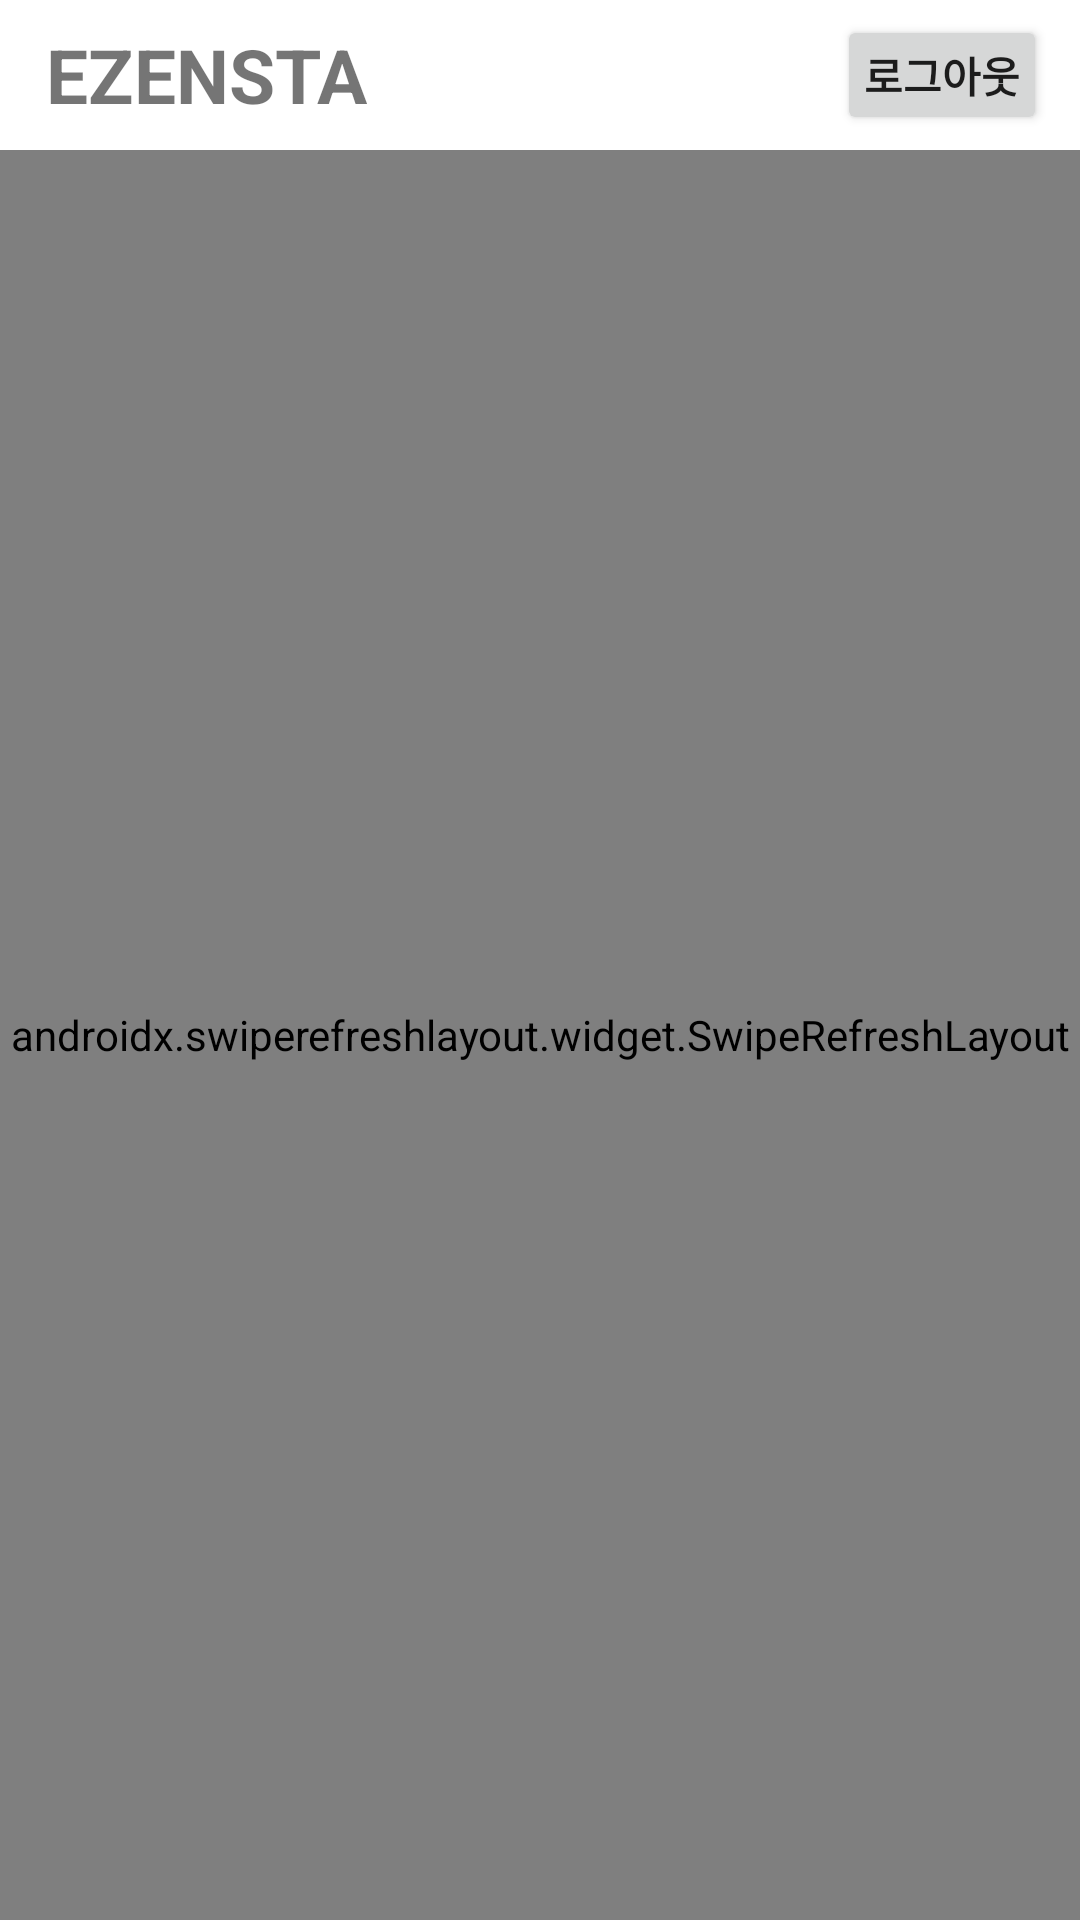

This screen was rendered from an Android layout file. Write that file and the resources it references.
<!-- AndroidManifest.xml: application theme Theme.ReAgain -->
<!-- res/layout/fragment_board.xml -->
<?xml version="1.0" encoding="utf-8"?>
<FrameLayout xmlns:android="http://schemas.android.com/apk/res/android"
    xmlns:tools="http://schemas.android.com/tools"
    android:layout_width="match_parent"
    android:layout_height="match_parent"
    tools:context=".BoardFragment"
    android:background="#ffffff">

    <RelativeLayout
        android:id="@+id/main_lay"
        android:layout_width="wrap_content"
        android:layout_height="wrap_content">

        <RelativeLayout
            android:id="@+id/main_menu"
            android:layout_width="match_parent"
            android:layout_height="50dp">

            <TextView
                android:id="@+id/main_title"
                android:layout_width="wrap_content"
                android:layout_height="wrap_content"
                android:layout_centerVertical="true"
                android:gravity="center"
                android:text="EZENSTA"
                android:textSize="25sp"
                android:layout_marginLeft="15dp"
                android:textStyle="bold"/>

            <Button
                android:id="@+id/logout"
                android:layout_width="70dp"
                android:layout_height="40dp"
                android:layout_alignParentRight="true"
                android:layout_centerVertical="true"
                android:layout_marginRight="11dp"
                android:gravity="center"
                android:padding="0dp"
                android:text="로그아웃"
                android:textStyle="bold"
                android:textSize="14dp"/>

        </RelativeLayout>


        <androidx.swiperefreshlayout.widget.SwipeRefreshLayout
            android:id="@+id/swiperefresh"
            android:layout_width="match_parent"
            android:layout_height="match_parent"
            android:layout_below="@+id/main_menu"
            >

            <ListView
                android:id="@+id/board_list"
                android:layout_width="wrap_content"
                android:layout_height="wrap_content" >
            </ListView>

        </androidx.swiperefreshlayout.widget.SwipeRefreshLayout>

        <ProgressBar
            android:id="@+id/progressBar"
            style="?android:attr/progressBarStyle"
            android:layout_width="match_parent"
            android:layout_height="wrap_content"
            android:layout_alignParentBottom="true"
            android:layout_centerHorizontal="true"
            android:layout_marginBottom="10dp"
            android:visibility="gone"/>

    </RelativeLayout>
</FrameLayout>
<!-- resources referenced by this layout -->
<resources>
  <style name="Theme.ReAgain" parent="Theme.MaterialComponents.DayNight.NoActionBar">
          
          <item name="colorPrimary">@color/purple_500</item>
          <item name="colorPrimaryVariant">@color/purple_700</item>
          <item name="colorOnPrimary">@color/white</item>
          
          <item name="colorSecondary">@color/teal_200</item>
          <item name="colorSecondaryVariant">@color/teal_700</item>
          <item name="colorOnSecondary">@color/black</item>
          
          <item name="android:statusBarColor" tools:targetApi="l">?attr/colorPrimaryVariant</item>
          
      </style>
  <!-- not gathered from this repository: default colours our renderer supplied (Android Studio template values) -->
  <color name="purple_500">#FF6200EE</color>
  <color name="purple_700">#FF3700B3</color>
  <color name="teal_200">#FF03DAC5</color>
  <color name="teal_700">#FF018786</color>
  <color name="black">#FF000000</color>
  <color name="white">#FFFFFFFF</color>
</resources>
